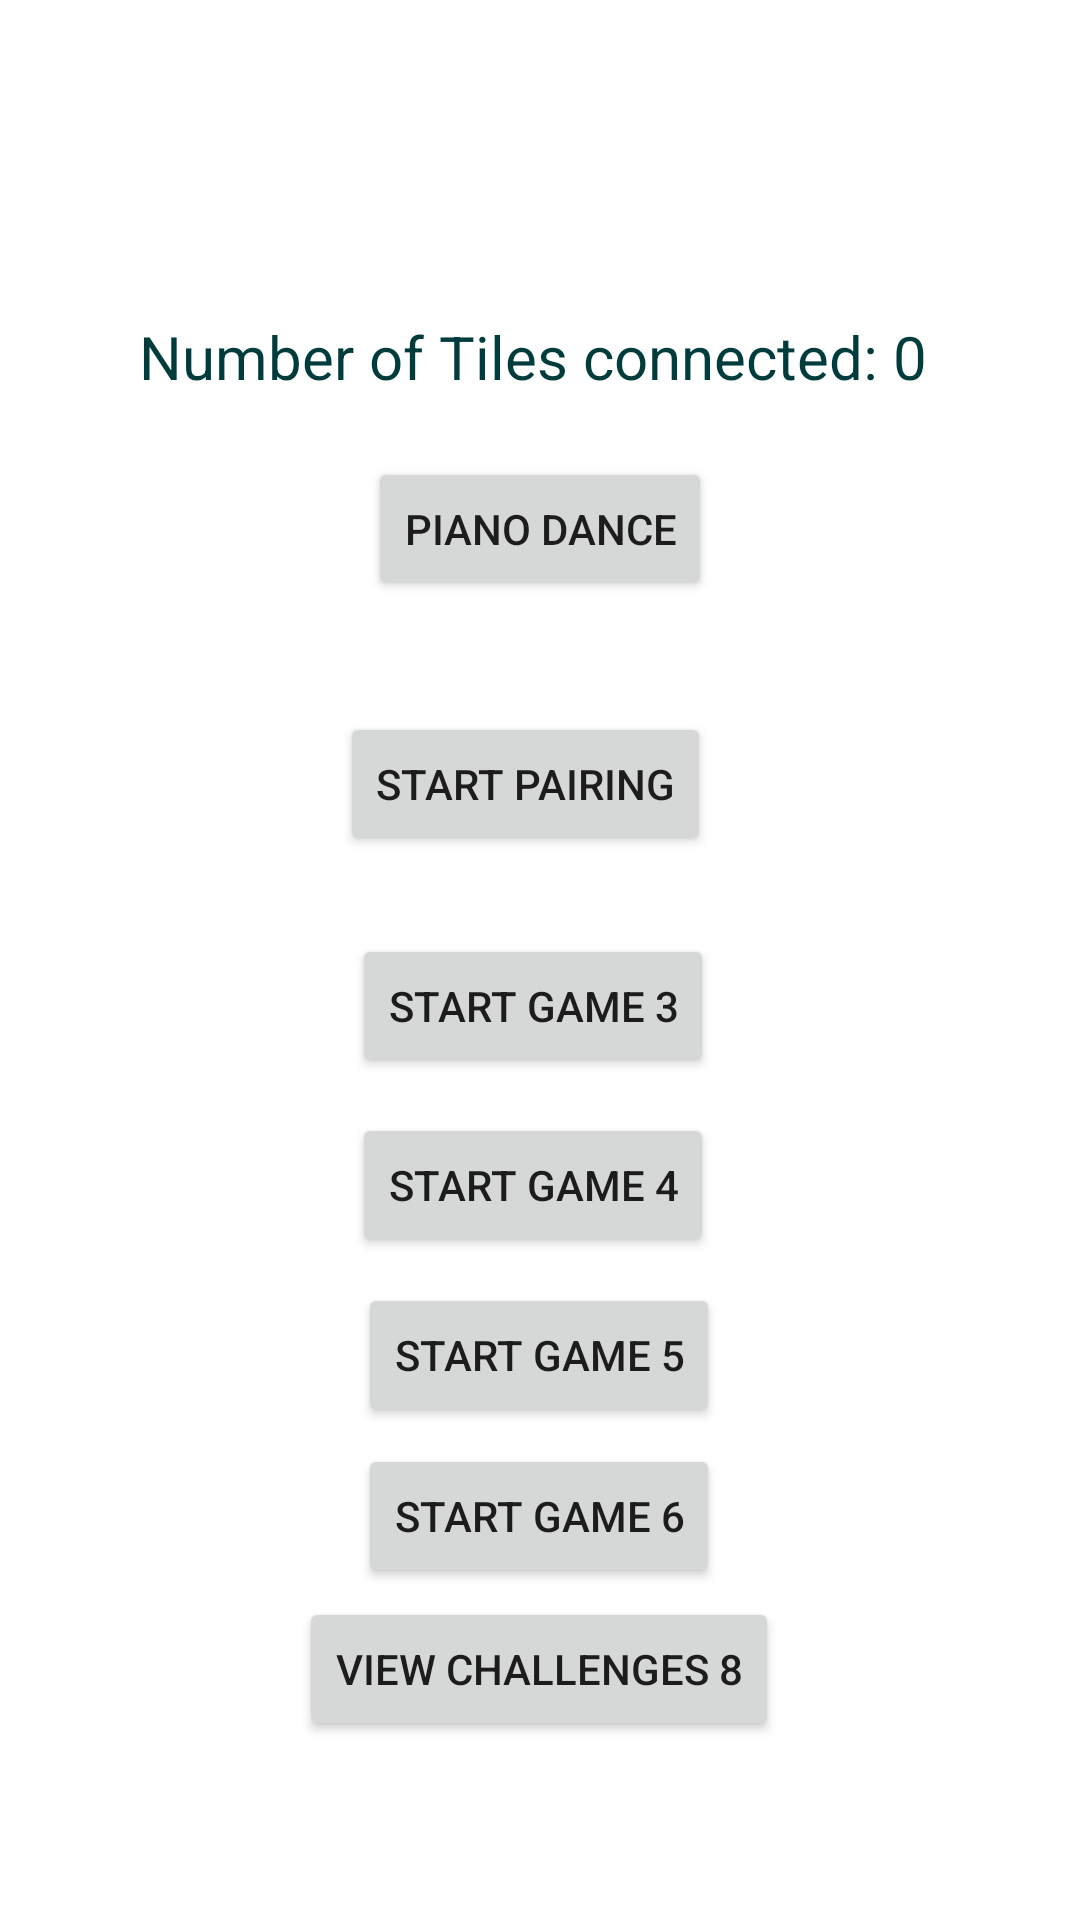

The Android layout XML behind this screen, and the referenced resources:
<!-- AndroidManifest.xml: application theme Theme.PlaywareTwo -->
<!-- res/layout/fragment_main_menu.xml -->
<?xml version="1.0" encoding="utf-8"?>
<androidx.constraintlayout.widget.ConstraintLayout xmlns:android="http://schemas.android.com/apk/res/android"
    xmlns:app="http://schemas.android.com/apk/res-auto"
    xmlns:tools="http://schemas.android.com/tools"
    android:id="@+id/frameLayout"
    android:layout_width="match_parent"
    android:layout_height="match_parent"
    tools:context=".HomeFragment">

    <Button
        android:id="@+id/button_start"
        android:layout_width="wrap_content"
        android:layout_height="wrap_content"
        android:text="Start Pairing"
        app:layout_constraintBottom_toBottomOf="parent"
        app:layout_constraintEnd_toEndOf="parent"
        app:layout_constraintHorizontal_bias="0.48"
        app:layout_constraintStart_toStartOf="parent"
        app:layout_constraintTop_toTopOf="parent"
        app:layout_constraintVertical_bias="0.401" />

    <Button
        android:id="@+id/button_game3"
        android:layout_width="wrap_content"
        android:layout_height="wrap_content"
        android:text="Start Game 3"
        app:layout_constraintBottom_toBottomOf="parent"
        app:layout_constraintEnd_toEndOf="parent"
        app:layout_constraintHorizontal_bias="0.49"
        app:layout_constraintStart_toStartOf="parent"
        app:layout_constraintTop_toBottomOf="@+id/button_start"
        app:layout_constraintVertical_bias="0.085" />

    <Button
        android:id="@+id/button_game4"
        android:layout_width="wrap_content"
        android:layout_height="wrap_content"
        android:text="Start Game 4"
        app:layout_constraintBottom_toBottomOf="parent"
        app:layout_constraintEnd_toEndOf="parent"
        app:layout_constraintHorizontal_bias="0.49"
        app:layout_constraintStart_toStartOf="parent"
        app:layout_constraintTop_toBottomOf="@+id/button_game3"
        app:layout_constraintVertical_bias="0.05" />

    <Button
        android:id="@+id/button_game5"
        android:layout_width="wrap_content"
        android:layout_height="wrap_content"
        android:text="Start Game 5"
        app:layout_constraintBottom_toBottomOf="parent"
        app:layout_constraintEnd_toEndOf="parent"
        app:layout_constraintHorizontal_bias="0.498"
        app:layout_constraintStart_toStartOf="parent"
        app:layout_constraintTop_toBottomOf="@+id/button_game4"
        app:layout_constraintVertical_bias="0.05" />

    <Button
        android:id="@+id/button_game6"
        android:layout_width="wrap_content"
        android:layout_height="wrap_content"
        android:text="Start Game 6"
        app:layout_constraintBottom_toBottomOf="parent"
        app:layout_constraintEnd_toEndOf="parent"
        app:layout_constraintHorizontal_bias="0.498"
        app:layout_constraintStart_toStartOf="parent"
        app:layout_constraintTop_toBottomOf="@+id/button_game5"
        app:layout_constraintVertical_bias="0.05" />

    <Button
        android:id="@+id/button_ass8"
        android:layout_width="wrap_content"
        android:layout_height="wrap_content"
        android:text="View Challenges 8"
        app:layout_constraintBottom_toBottomOf="parent"
        app:layout_constraintEnd_toEndOf="parent"
        app:layout_constraintHorizontal_bias="0.498"
        app:layout_constraintStart_toStartOf="parent"
        app:layout_constraintTop_toBottomOf="@+id/button_game6"
        app:layout_constraintVertical_bias="0.05" />

    <TextView
        android:id="@+id/textNumTilesStart"
        android:layout_width="wrap_content"
        android:layout_height="wrap_content"
        android:text="Number of Tiles connected: 0 "
        android:textColor="@color/TextColor1"
        android:textSize="20sp"
        app:layout_constraintBottom_toTopOf="@+id/button_start"
        app:layout_constraintEnd_toEndOf="parent"
        app:layout_constraintStart_toStartOf="parent"
        app:layout_constraintTop_toTopOf="parent" />

    <Button
        android:id="@+id/button_piano"
        android:layout_width="wrap_content"
        android:layout_height="wrap_content"
        android:layout_marginTop="20dp"
        android:text="Piano Dance"
        app:layout_constraintEnd_toEndOf="parent"
        app:layout_constraintStart_toStartOf="parent"
        app:layout_constraintTop_toBottomOf="@+id/textNumTilesStart" />

</androidx.constraintlayout.widget.ConstraintLayout>
<!-- resources referenced by this layout -->
<resources>
  <color name="TextColor1">#013C3C</color>
  <style name="Theme.PlaywareTwo" parent="Theme.MaterialComponents.DayNight.DarkActionBar">
          
          <item name="colorPrimary">@color/buttons</item>
          <item name="colorPrimaryVariant">@color/TextColor1</item>
          <item name="colorOnPrimary">@color/background</item>
          
          <item name="colorSecondary">@color/teal_200</item>
          <item name="colorSecondaryVariant">@color/toolBar</item>
          <item name="colorOnSecondary">@color/black</item>
          
          <item name="android:statusBarColor" tools:targetApi="l">?attr/colorPrimaryVariant</item>
          
      </style>
  <color name="buttons">#009688</color>
  <color name="background">#CAFFD3</color>
  <color name="teal_200">#FF03DAC5</color>
  <color name="toolBar">#013C3C</color>
  <color name="black">#FF000000</color>
</resources>
